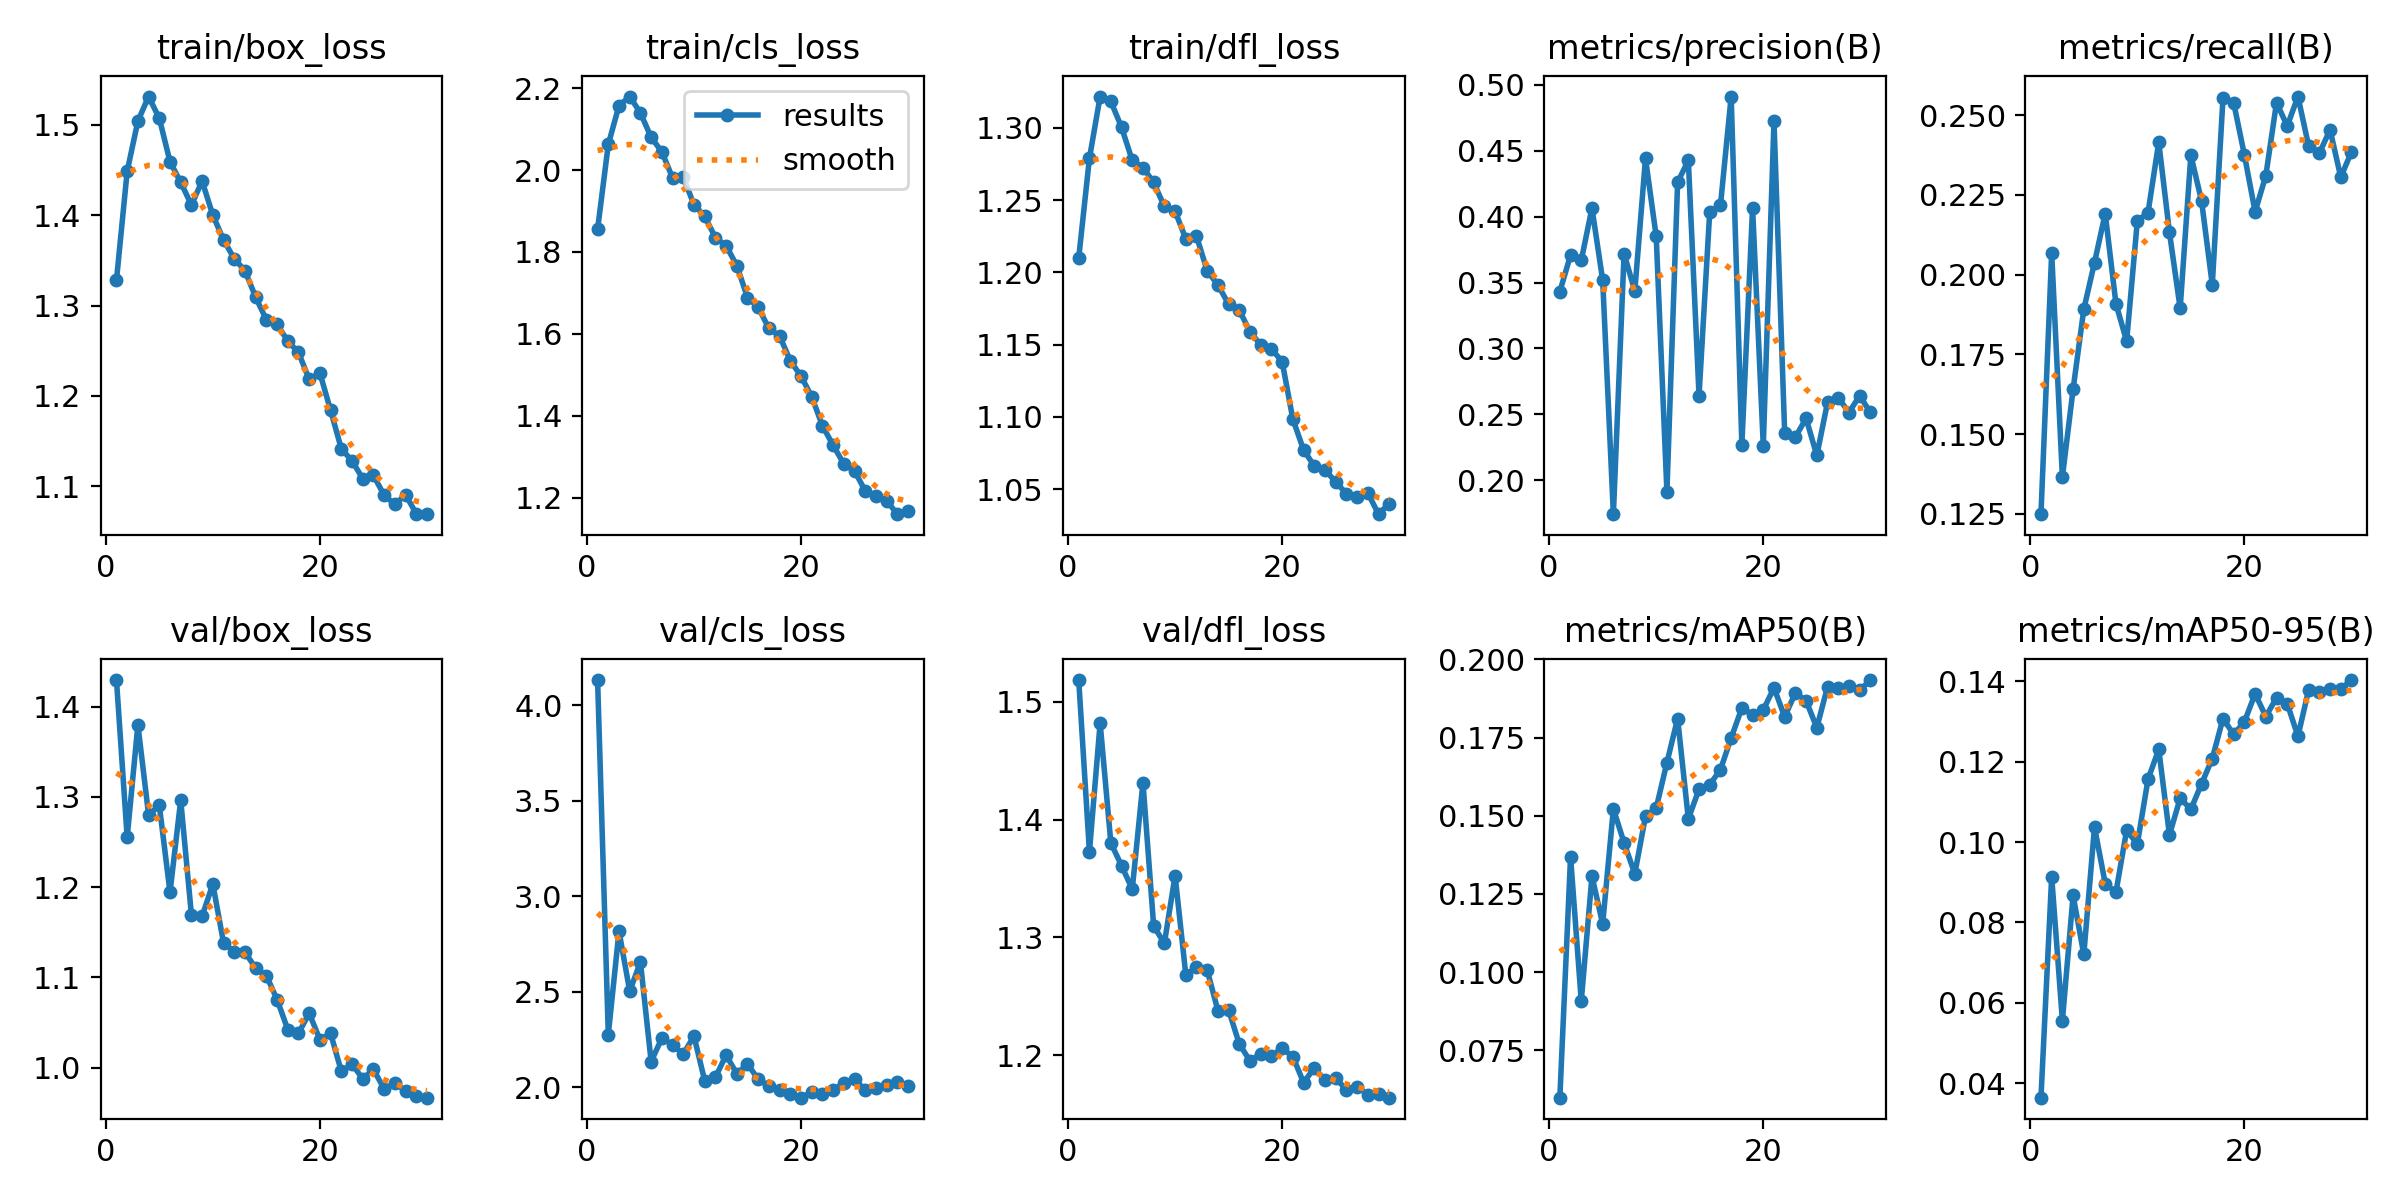

The file beside this chart, header and first rows:
epoch, time, train/box_loss, train/cls_loss, train/dfl_loss, metrics/precision(B), metrics/recall(B), metrics/mAP50(B), metrics/mAP50-95(B), val/box_loss, val/cls_loss, val/dfl_loss, lr/pg0, lr/pg1, lr/pg2
1, 58.58, 1.328, 1.856, 1.21, 0.3431, 0.1249, 0.05991, 0.03636, 1.43, 4.131, 1.519, 0.0006636, 0.0006636, 0.06748
2, 112.3, 1.449, 2.063, 1.279, 0.3709, 0.2068, 0.1368, 0.09139, 1.255, 2.276, 1.373, 0.001327, 0.001327, 0.03481
3, 166.2, 1.504, 2.158, 1.322, 0.3668, 0.1365, 0.09081, 0.05554, 1.38, 2.816, 1.482, 0.001975, 0.001975, 0.002128
4, 219.8, 1.531, 2.18, 1.318, 0.4065, 0.1641, 0.1307, 0.08671, 1.28, 2.502, 1.38, 0.001952, 0.001952, 0.001952
5, 273.3, 1.507, 2.14, 1.3, 0.3518, 0.1891, 0.1155, 0.07203, 1.291, 2.655, 1.361, 0.001914, 0.001914, 0.001914
6, 326.4, 1.459, 2.08, 1.277, 0.1742, 0.2038, 0.1522, 0.1037, 1.194, 2.134, 1.341, 0.001867, 0.001867, 0.001867
7, 379.8, 1.436, 2.045, 1.273, 0.3719, 0.2192, 0.1413, 0.08968, 1.296, 2.256, 1.432, 0.001811, 0.001811, 0.001811
8, 434.3, 1.411, 1.981, 1.262, 0.3436, 0.1909, 0.1315, 0.0875, 1.169, 2.223, 1.31, 0.001746, 0.001746, 0.001746
9, 488.7, 1.438, 1.983, 1.246, 0.4442, 0.1791, 0.1498, 0.1029, 1.168, 2.173, 1.295, 0.001672, 0.001672, 0.001672
10, 542.9, 1.4, 1.916, 1.242, 0.385, 0.2168, 0.1525, 0.09955, 1.203, 2.267, 1.352, 0.001592, 0.001592, 0.001592
11, 596.7, 1.373, 1.888, 1.223, 0.1913, 0.2195, 0.167, 0.1157, 1.138, 2.035, 1.268, 0.001505, 0.001505, 0.001505
12, 650.7, 1.352, 1.835, 1.225, 0.426, 0.2415, 0.181, 0.1231, 1.128, 2.051, 1.274, 0.001413, 0.001413, 0.001413
13, 704.3, 1.339, 1.815, 1.201, 0.4427, 0.2132, 0.149, 0.1018, 1.128, 2.168, 1.272, 0.001316, 0.001316, 0.001316
14, 758.1, 1.309, 1.767, 1.191, 0.2643, 0.1894, 0.1585, 0.1109, 1.11, 2.071, 1.238, 0.001216, 0.001216, 0.001216
15, 811.6, 1.284, 1.689, 1.178, 0.4039, 0.2374, 0.16, 0.1082, 1.102, 2.121, 1.238, 0.001113, 0.001113, 0.001113
16, 864.8, 1.279, 1.665, 1.174, 0.4085, 0.2231, 0.1647, 0.1145, 1.075, 2.042, 1.209, 0.00101, 0.00101, 0.00101
17, 917.5, 1.261, 1.613, 1.159, 0.4911, 0.1968, 0.1749, 0.1208, 1.042, 2.005, 1.195, 0.0009065, 0.0009065, 0.0009065
18, 970.3, 1.248, 1.595, 1.15, 0.2271, 0.2554, 0.1844, 0.1308, 1.038, 1.987, 1.201, 0.0008042, 0.0008042, 0.0008042
19, 1024, 1.218, 1.534, 1.147, 0.4068, 0.2538, 0.1823, 0.1268, 1.06, 1.962, 1.199, 0.0007041, 0.0007041, 0.0007041
20, 1078, 1.225, 1.496, 1.138, 0.2263, 0.2375, 0.1838, 0.13, 1.031, 1.945, 1.206, 0.0006073, 0.0006073, 0.0006073
21, 1130, 1.184, 1.446, 1.098, 0.4722, 0.2197, 0.1909, 0.1369, 1.038, 1.973, 1.199, 0.000515, 0.000515, 0.000515
22, 1180, 1.142, 1.375, 1.077, 0.2355, 0.231, 0.1816, 0.1313, 0.9959, 1.966, 1.177, 0.0004281, 0.0004281, 0.0004281
23, 1228, 1.128, 1.328, 1.066, 0.2328, 0.2539, 0.1893, 0.1359, 1.004, 1.985, 1.189, 0.0003476, 0.0003476, 0.0003476
24, 1278, 1.109, 1.282, 1.063, 0.2469, 0.2466, 0.1867, 0.1345, 0.9878, 2.021, 1.179, 0.0002743, 0.0002743, 0.0002743
25, 1326, 1.112, 1.265, 1.055, 0.2188, 0.2558, 0.1781, 0.1264, 0.998, 2.042, 1.18, 0.0002091, 0.0002091, 0.0002091
26, 1376, 1.09, 1.216, 1.047, 0.2591, 0.2403, 0.1912, 0.1379, 0.9765, 1.985, 1.171, 0.0001526, 0.0001526, 0.0001526
27, 1426, 1.08, 1.203, 1.044, 0.2626, 0.2381, 0.1909, 0.1374, 0.9825, 1.996, 1.173, 0.0001056, 0.0001056, 0.0001056
28, 1475, 1.091, 1.192, 1.047, 0.2514, 0.2454, 0.1914, 0.1381, 0.9744, 2.011, 1.166, 6.8454e-05, 6.8454e-05, 6.8454e-05
29, 1526, 1.07, 1.159, 1.033, 0.2641, 0.2305, 0.19, 0.1382, 0.9682, 2.026, 1.167, 4.16339e-05, 4.16339e-05, 4.16339e-05
30, 1575, 1.069, 1.166, 1.04, 0.2514, 0.2385, 0.1934, 0.1404, 0.9667, 2.008, 1.164, 2.54233e-05, 2.54233e-05, 2.54233e-05
